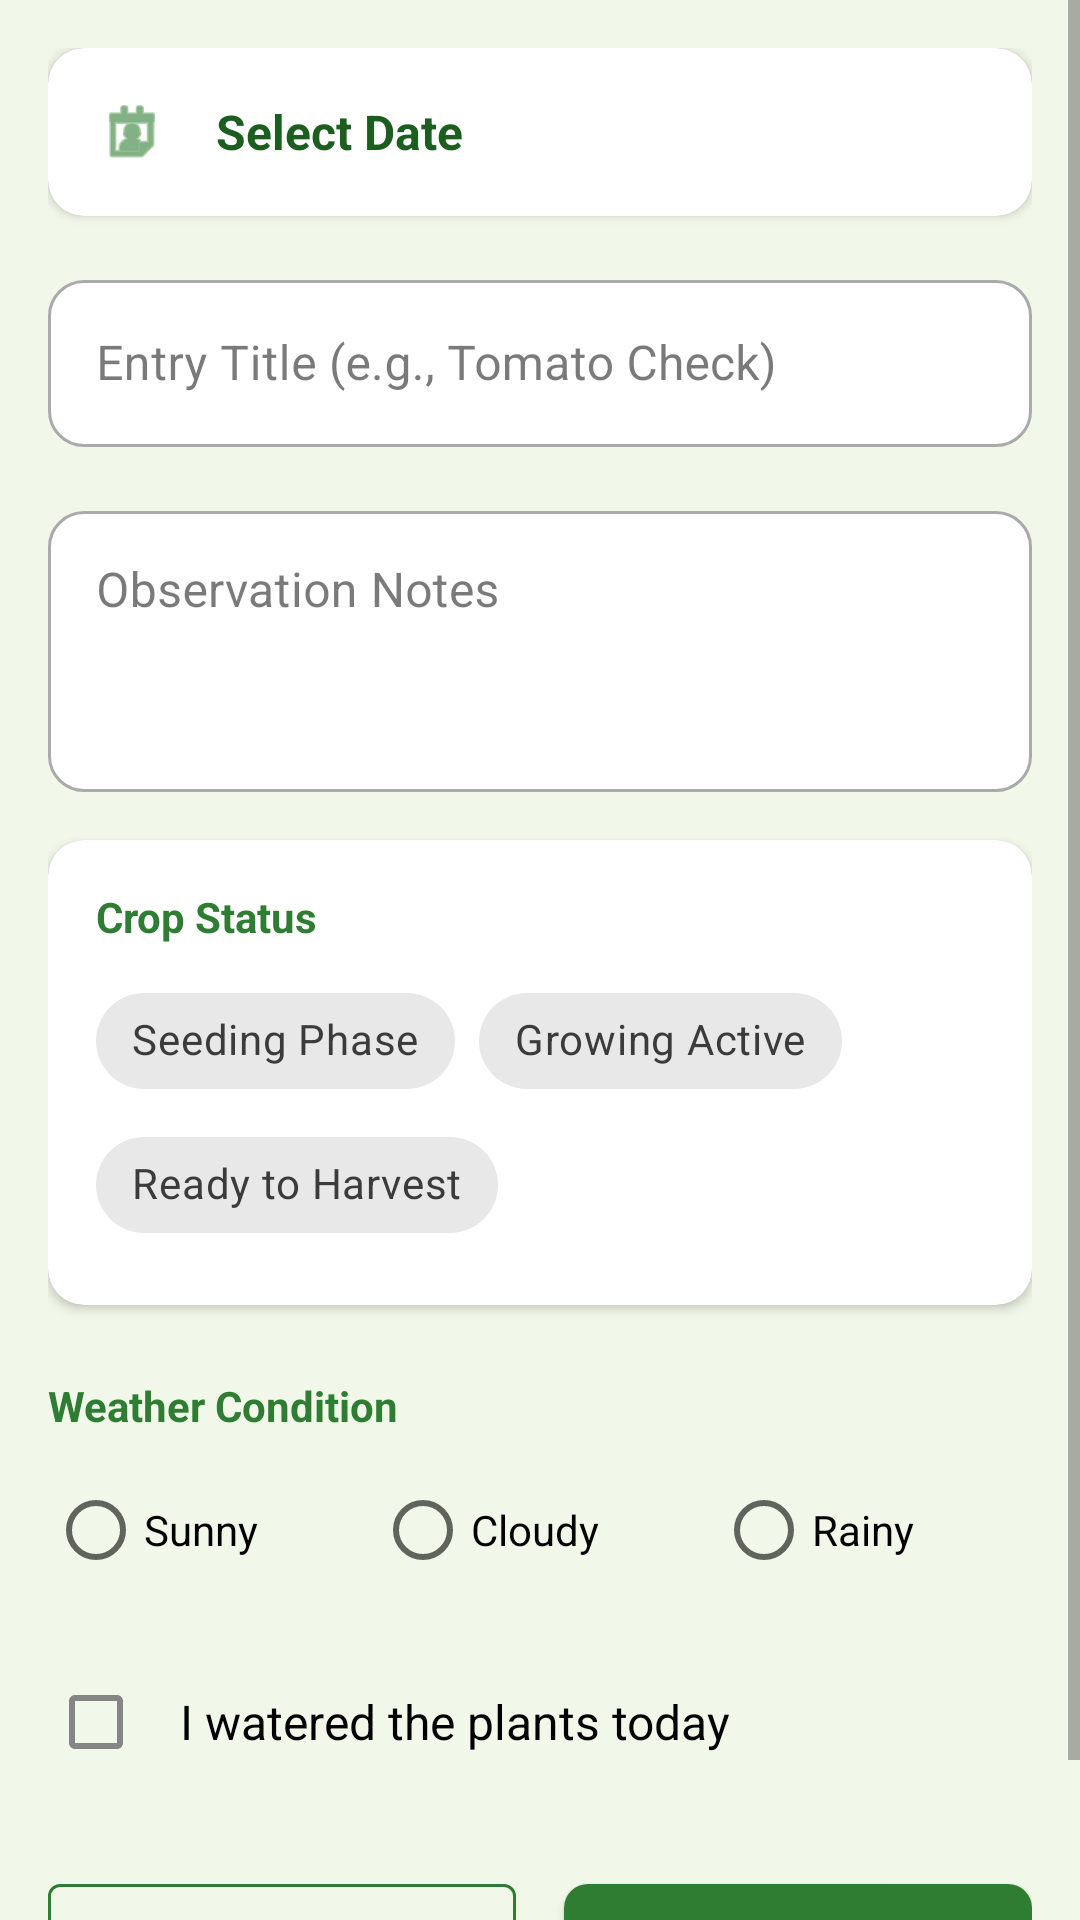

This screen was rendered from an Android layout file. Write that file and the resources it references.
<!-- AndroidManifest.xml: application theme Theme.AgriAssist -->
<!-- res/layout/fragment_diary.xml -->
<?xml version="1.0" encoding="utf-8"?>
<androidx.constraintlayout.widget.ConstraintLayout xmlns:android="http://schemas.android.com/apk/res/android"
    xmlns:app="http://schemas.android.com/apk/res-auto"
    xmlns:tools="http://schemas.android.com/tools"
    android:layout_width="match_parent"
    android:layout_height="match_parent"
    android:background="#F1F8E9">

    <ScrollView
        android:layout_width="match_parent"
        android:layout_height="match_parent"
        android:fillViewport="true">

        <LinearLayout
            android:layout_width="match_parent"
            android:layout_height="wrap_content"
            android:orientation="vertical"
            android:padding="16dp">

            <com.google.android.material.card.MaterialCardView
                android:layout_width="match_parent"
                android:layout_height="wrap_content"
                android:layout_marginBottom="16dp"
                app:cardCornerRadius="12dp"
                app:cardElevation="2dp">

                <LinearLayout
                    android:id="@+id/date_picker_container"
                    android:layout_width="match_parent"
                    android:layout_height="wrap_content"
                    android:background="?attr/selectableItemBackground"
                    android:clickable="true"
                    android:focusable="true"
                    android:gravity="center_vertical"
                    android:orientation="horizontal"
                    android:padding="16dp">

                    <ImageView
                        android:layout_width="24dp"
                        android:layout_height="24dp"
                        app:tint="#2E7D32"
                        app:srcCompat="@android:drawable/ic_menu_my_calendar" />

                    <TextView
                        android:id="@+id/selected_date_text"
                        android:layout_width="wrap_content"
                        android:layout_height="wrap_content"
                        android:layout_marginStart="16dp"
                        android:text="Select Date"
                        android:textColor="#1B5E20"
                        android:textSize="16sp"
                        android:textStyle="bold" />
                </LinearLayout>
            </com.google.android.material.card.MaterialCardView>

            <com.google.android.material.textfield.TextInputLayout
                style="@style/Widget.MaterialComponents.TextInputLayout.OutlinedBox"
                android:layout_width="match_parent"
                android:layout_height="wrap_content"
                android:layout_marginBottom="16dp"
                android:hint="Entry Title (e.g., Tomato Check)"
                app:boxBackgroundColor="@android:color/white"
                app:boxCornerRadiusBottomEnd="12dp"
                app:boxCornerRadiusBottomStart="12dp"
                app:boxCornerRadiusTopEnd="12dp"
                app:boxCornerRadiusTopStart="12dp">

                <com.google.android.material.textfield.TextInputEditText
                    android:id="@+id/entry_title_edit_text"
                    android:layout_width="match_parent"
                    android:layout_height="wrap_content"
                    android:inputType="textCapSentences" />
            </com.google.android.material.textfield.TextInputLayout>

            <com.google.android.material.textfield.TextInputLayout
                style="@style/Widget.MaterialComponents.TextInputLayout.OutlinedBox"
                android:layout_width="match_parent"
                android:layout_height="wrap_content"
                android:layout_marginBottom="16dp"
                android:hint="Observation Notes"
                app:boxBackgroundColor="@android:color/white"
                app:boxCornerRadiusBottomEnd="12dp"
                app:boxCornerRadiusBottomStart="12dp"
                app:boxCornerRadiusTopEnd="12dp"
                app:boxCornerRadiusTopStart="12dp">

                <com.google.android.material.textfield.TextInputEditText
                    android:id="@+id/entry_notes_edit_text"
                    android:layout_width="match_parent"
                    android:layout_height="wrap_content"
                    android:gravity="top"
                    android:inputType="textMultiLine"
                    android:minLines="3" />
            </com.google.android.material.textfield.TextInputLayout>

            <com.google.android.material.card.MaterialCardView
                android:layout_width="match_parent"
                android:layout_height="wrap_content"
                android:layout_marginBottom="16dp"
                app:cardCornerRadius="12dp"
                app:cardElevation="2dp">

                <LinearLayout
                    android:layout_width="match_parent"
                    android:layout_height="wrap_content"
                    android:orientation="vertical"
                    android:padding="16dp">

                    <TextView
                        android:layout_width="wrap_content"
                        android:layout_height="wrap_content"
                        android:layout_marginBottom="8dp"
                        android:text="Crop Status"
                        android:textColor="#2E7D32"
                        android:textStyle="bold" />

                    <com.google.android.material.chip.ChipGroup
                        android:id="@+id/crop_status_chip_group"
                        android:layout_width="match_parent"
                        android:layout_height="wrap_content"
                        app:singleSelection="true">

                        <com.google.android.material.chip.Chip
                            android:id="@+id/chip_seeding"
                            style="@style/Widget.MaterialComponents.Chip.Choice"
                            android:layout_width="wrap_content"
                            android:layout_height="wrap_content"
                            android:text="Seeding Phase" />

                        <com.google.android.material.chip.Chip
                            android:id="@+id/chip_growing"
                            style="@style/Widget.MaterialComponents.Chip.Choice"
                            android:layout_width="wrap_content"
                            android:layout_height="wrap_content"
                            android:text="Growing Active" />

                        <com.google.android.material.chip.Chip
                            android:id="@+id/chip_harvest"
                            style="@style/Widget.MaterialComponents.Chip.Choice"
                            android:layout_width="wrap_content"
                            android:layout_height="wrap_content"
                            android:text="Ready to Harvest" />
                    </com.google.android.material.chip.ChipGroup>
                </LinearLayout>
            </com.google.android.material.card.MaterialCardView>

            <TextView
                android:layout_width="wrap_content"
                android:layout_height="wrap_content"
                android:layout_marginTop="8dp"
                android:layout_marginBottom="8dp"
                android:text="Weather Condition"
                android:textColor="#2E7D32"
                android:textStyle="bold" />

            <RadioGroup
                android:id="@+id/weather_radio_group"
                android:layout_width="match_parent"
                android:layout_height="wrap_content"
                android:orientation="horizontal"
                android:layout_marginBottom="16dp">

                <RadioButton
                    android:id="@+id/radio_sunny"
                    android:layout_width="wrap_content"
                    android:layout_height="wrap_content"
                    android:layout_weight="1"
                    android:text="Sunny" />

                <RadioButton
                    android:id="@+id/radio_cloudy"
                    android:layout_width="wrap_content"
                    android:layout_height="wrap_content"
                    android:layout_weight="1"
                    android:text="Cloudy" />

                <RadioButton
                    android:id="@+id/radio_rainy"
                    android:layout_width="wrap_content"
                    android:layout_height="wrap_content"
                    android:layout_weight="1"
                    android:text="Rainy" />
            </RadioGroup>

            <com.google.android.material.checkbox.MaterialCheckBox
                android:id="@+id/watered_checkbox"
                android:layout_width="match_parent"
                android:layout_height="wrap_content"
                android:layout_marginBottom="24dp"
                android:padding="12dp"
                android:text="I watered the plants today"
                android:textSize="16sp" />

            <LinearLayout
                android:layout_width="match_parent"
                android:layout_height="wrap_content"
                android:orientation="horizontal"
                android:weightSum="2">

                <com.google.android.material.button.MaterialButton
                    android:id="@+id/btn_view_history"
                    style="@style/Widget.MaterialComponents.Button.OutlinedButton"
                    android:layout_width="0dp"
                    android:layout_height="60dp"
                    android:layout_marginEnd="8dp"
                    android:layout_weight="1"
                    android:text="History"
                    android:textColor="#2E7D32"
                    app:strokeColor="#2E7D32" />

                <com.google.android.material.button.MaterialButton
                    android:id="@+id/save_entry_button"
                    android:layout_width="0dp"
                    android:layout_height="60dp"
                    android:layout_marginStart="8dp"
                    android:layout_weight="1"
                    android:text="Save Entry"
                    app:backgroundTint="#2E7D32"
                    app:cornerRadius="8dp" />
            </LinearLayout>

        </LinearLayout>
    </ScrollView>
</androidx.constraintlayout.widget.ConstraintLayout>
<!-- resources referenced by this layout -->
<resources>
  <style name="Theme.AgriAssist" parent="Base.Theme.AgriAssist" />
  <style name="Base.Theme.AgriAssist" parent="Theme.MaterialComponents.DayNight.NoActionBar">
          <item name="colorPrimary">#2E7D32</item>
          <item name="colorPrimaryVariant">#1B5E20</item>
          <item name="colorOnPrimary">@android:color/white</item>
          <item name="colorSecondary">#8BC34A</item>
          <item name="colorSecondaryVariant">#689F38</item>
          <item name="colorOnSecondary">@android:color/black</item>
          <item name="android:statusBarColor">?attr/colorPrimaryVariant</item>
          <item name="colorSurface">#FFFFFF</item>
          <item name="colorOnSurface">#212121</item>
          <item name="android:windowBackground">@color/backgroundColor</item>
      </style>
  <color name="backgroundColor">#F1F8E9</color>
</resources>
